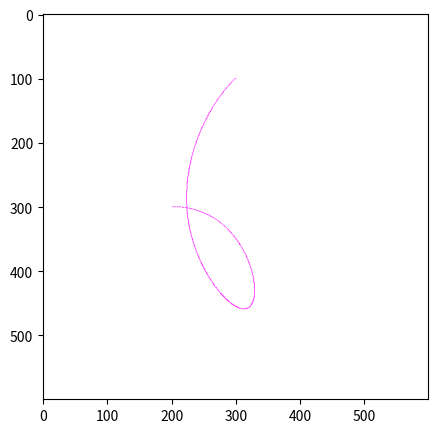

The matplotlib source for this figure:
# Programmējamais kods
import numpy as np
import matplotlib.pyplot as plt
img=np.ones((600,600,3))#Height, width, 3-rgb kanali
def DrawBezier(x0,y0,x1,y1,x2,y2,x3,y3,x4,y4,x5,y5,x6,y6,x7,y7): # jāmaina atkaribā no varianta
    x=x0#sākumpunkts (sākotnējais pikselis)
    y=y0
    ts=0.001 # SOLIS norāda no cik pikseļiem sanāks likne <- no 100 pikseļiem / līknes precizitāte
    t=0 #parametrs kas mainās intervālā no 0 līdz 1
    while t<=1.0: # mainam atkarībā no varianta
        B0=(1-t)**7# 2. pakāpe
        B1=7*t*(1-t)**6
        B2=21*t**2*(1-t)**5
        B3=35*t**3*(1-t)**4
        B4=35*t**4*(1-t)**3
        B5=21*t**5*(1-t)**2
        B6=7*t**5*(1-t)**1
        B7=t**7 
        
        
        x=int(x0*B0+x1*B1+x2*B2+x3*B3+x4*B4+x5*B5+x6*B6+x7*B7) # funkcija bezier līkņu zīmēšanai grafika x vērtībās
        y=int(y0*B0+y1*B1+y2*B2+y3*B3+y4*B4+y5*B5+y6*B6+y7*B7) #  funkcija bezier līkņu zīmēšanai grafika y vērtībās
        img[y,x]=(1,0,1) #magenta pixel
        t=t+ts

DrawBezier(300,100,200,200,200,350,200,400,350,500,200,500,400,300,200,300) #kontrol punkti x y, x y, x y, utt katram punktam
#             1       2       3       4       5       6       7       8  <- kontrolpunkti, virs tiem x un y koordinātes
plt.figure(figsize=(5,5),dpi=100,facecolor='w') # loga mērogs un diazins
plt.imshow(img) #izvade
plt.show()#atspoguļojums
